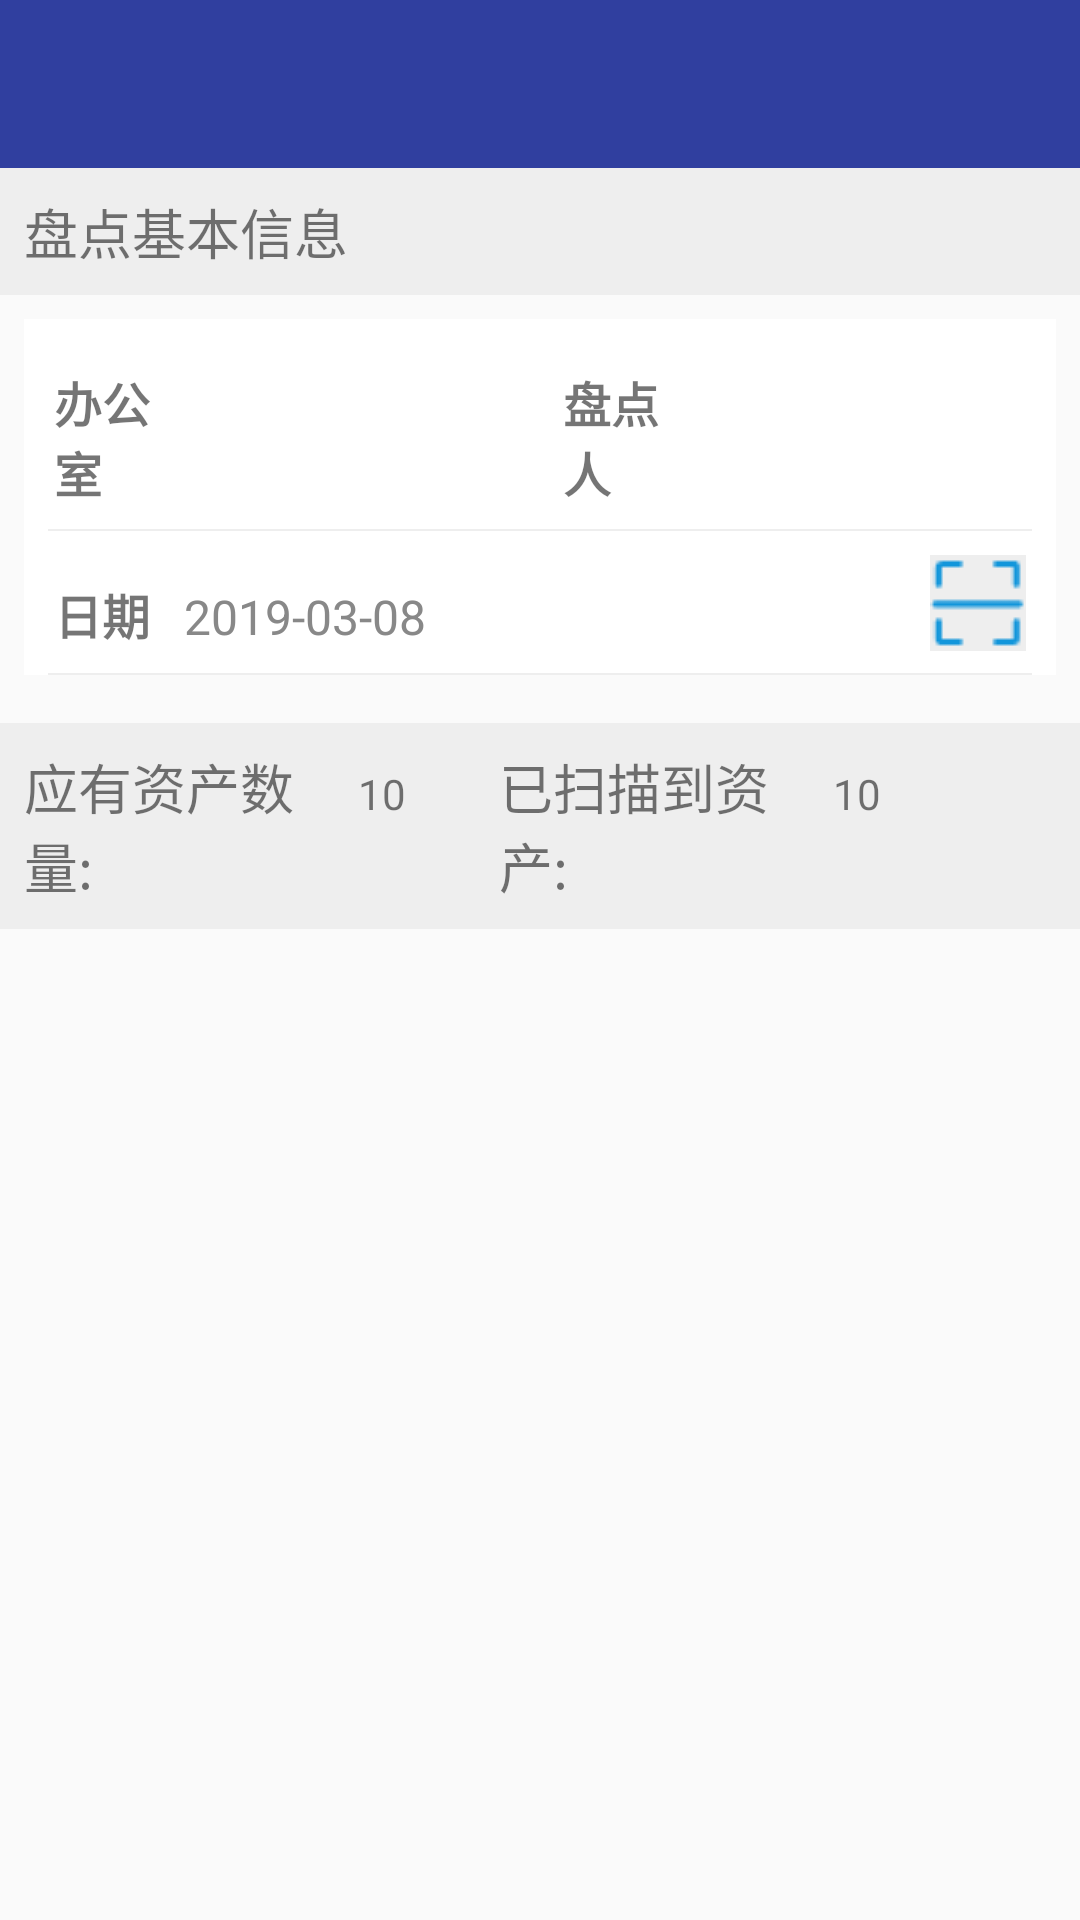

Reconstruct the res/layout file that produces this screen, plus the resources it refers to.
<!-- AndroidManifest.xml: application theme AppTheme -->
<!-- res/layout/activity_order_inv.xml -->
<?xml version="1.0" encoding="utf-8"?>
<android.support.constraint.ConstraintLayout xmlns:android="http://schemas.android.com/apk/res/android"
    xmlns:app="http://schemas.android.com/apk/res-auto"
    android:layout_width="match_parent"
    android:layout_height="match_parent">

    <android.support.v7.widget.Toolbar
        android:id="@+id/tb_order_inv_list"
        android:layout_width="0dp"
        android:layout_height="wrap_content"
        android:background="?attr/colorPrimaryDark"
        android:minHeight="?attr/actionBarSize"
        app:layout_constraintEnd_toEndOf="parent"
        app:layout_constraintStart_toStartOf="parent"
        app:layout_constraintTop_toTopOf="parent"
        app:navigationIcon="@drawable/icon_menu_return_32"
        app:theme="@style/AppTheme" />

    <include
        android:id="@+id/icd_order_inv"
        layout="@layout/frag_inv_base_info"
        android:layout_width="0dp"
        android:layout_height="wrap_content"
        app:layout_constraintStart_toStartOf="parent"
        app:layout_constraintTop_toBottomOf="@+id/tb_order_inv_list" />

    <LinearLayout
        android:id="@+id/lyt_order_inv"
        android:layout_width="match_parent"
        android:layout_height="wrap_content"
        android:layout_marginTop="8dp"
        android:background="@color/gray"
        android:orientation="horizontal"
        android:padding="8dp"
        app:layout_constraintTop_toBottomOf="@id/icd_order_inv">

        <TextView
            android:layout_width="0dp"
            android:layout_height="wrap_content"
            android:layout_weight="3"
            android:text="应有资产数量:"
            android:textSize="18sp" />

        <TextView
            android:id="@+id/tv_total_num"
            android:layout_width="0dp"
            android:layout_height="wrap_content"
            android:layout_weight="1"
            android:text="10" />

        <TextView
            android:layout_width="0dp"
            android:layout_height="wrap_content"
            android:layout_marginLeft="10dp"
            android:layout_weight="3"
            android:text="已扫描到资产:"
            android:textSize="18sp" />

        <TextView
            android:id="@+id/tv_num"
            android:layout_width="0dp"
            android:layout_height="wrap_content"
            android:layout_weight="1"
            android:text="10" />

        <ImageView
            android:id="@+id/iv_ok"
            android:src="@mipmap/icon_have"
            android:layout_width="0dp"
            android:layout_weight="1"
            android:visibility="invisible"
            android:layout_height="wrap_content" />
    </LinearLayout>

    <android.support.v7.widget.RecyclerView
        android:id="@+id/ryc_order_inv"
        android:layout_width="0dp"
        android:layout_height="@dimen/invt_recyclerview_height"
        android:layout_marginStart="8dp"
        android:layout_marginTop="4dp"
        android:layout_marginEnd="8dp"
        app:layout_constraintEnd_toEndOf="parent"
        app:layout_constraintStart_toStartOf="parent"
        app:layout_constraintTop_toBottomOf="@+id/lyt_order_inv" />
</android.support.constraint.ConstraintLayout>
<!-- res/layout/frag_inv_base_info.xml (included above) -->
<?xml version="1.0" encoding="utf-8"?>
<RelativeLayout xmlns:android="http://schemas.android.com/apk/res/android"
    android:layout_width="match_parent"
    android:layout_height="wrap_content">
    <TextView
        android:id="@+id/textView"
        android:layout_width="match_parent"
        android:layout_height="wrap_content"
        android:layout_alignParentStart="true"
        android:layout_alignParentTop="true"
        android:layout_alignParentEnd="true"
        android:textSize="@dimen/menu_txt_name_size"
        android:padding="8dp"
        android:background="@color/gray"
        android:text="@string/str_title_order_inv_base" />
    <LinearLayout
        android:layout_width="match_parent"
        android:layout_height="wrap_content"
        android:orientation="vertical"
        android:background="@color/white"
        android:paddingLeft="@dimen/item_padding_common"
        android:paddingRight="@dimen/item_padding_common"
        android:layout_below="@id/textView"
        android:layout_margin="8dp"
        >
        <LinearLayout
            android:layout_width="match_parent"
            android:layout_height="wrap_content"
            android:background="@drawable/linelyt_border"
            android:orientation="horizontal">
            <TextView
                android:layout_width="0dp"
                android:layout_height="wrap_content"
                android:layout_weight="1"
                android:gravity="center_vertical"
                android:textSize="16sp"
                android:textStyle="bold"
                android:layout_marginTop="@dimen/item_margin_common"
                android:text="@string/str_lbl_warehouse"/>

            <Spinner
                android:id="@+id/sp_warehouse_inv"
                android:layout_width="0dp"
                android:layout_height="wrap_content"
                android:layout_weight="3"
                android:layout_marginLeft="8dp"
                android:prompt="@string/str_title_prompt_order_warehouse"
                android:spinnerMode="dialog" />
            <TextView
                android:layout_width="0dp"
                android:layout_height="wrap_content"
                android:layout_weight="1"
                android:minWidth="64dp"
                android:text="@string/str_lbl_asset_invt"
                android:textSize="16sp"
                android:textStyle="bold"
                android:layout_marginTop="@dimen/item_margin_common"
                android:gravity="center_vertical"
                android:layout_marginLeft="@dimen/item_margin_common"
                />

            <Spinner
                android:id="@+id/sp_mgr_inv"
                android:layout_width="0dp"
                android:layout_height="wrap_content"
                android:layout_weight="3"
                android:background="@drawable/tipspiceshape"
                android:prompt="@string/str_title_prompt_order_mgr_inv"
                android:spinnerMode="dialog" />
        </LinearLayout>
        <LinearLayout
            android:layout_width="match_parent"
            android:layout_height="wrap_content"
            android:paddingTop="8dp"
            android:paddingBottom="8dp"
            android:background="@drawable/linelyt_border"
            android:orientation="horizontal">
            <TextView
                android:layout_width="0dp"
                android:layout_height="wrap_content"
                android:layout_weight="1"
                android:text="@string/str_lbl_asset_order_date"
                android:gravity="center_vertical"
                android:textSize="16sp"
                android:textStyle="bold"
                android:layout_marginTop="@dimen/item_margin_common"
                />

            <TextView
                android:id="@+id/txt_invdate"
                android:layout_width="0dp"
                android:layout_height="wrap_content"
                android:layout_weight="7"
                android:layout_marginLeft="@dimen/item_margin_common"
                android:layout_marginTop="@dimen/item_margin_common"
                android:textSize="16sp"
                android:textColor="@color/colorDetailItemText"
                android:text="2019-03-08" />

            <ImageButton
                android:id="@+id/btn_order_inv_add_asset"
                android:layout_width="32dp"
                android:layout_height="32dp"
                android:background="@color/gray"
                android:contentDescription="@string/str_title_imgbtn_desc_scan"
                android:src="@drawable/icon_scan_32" />

        </LinearLayout>
    </LinearLayout>
</RelativeLayout>
<!-- resources referenced by this layout -->
<resources>
  <color name="colorDetailItemText">#888888</color>
  <color name="gray">#EEEEEE</color>
  <dimen name="invt_recyclerview_height">380dp</dimen>
  <dimen name="item_margin_common">8dp</dimen>
  <dimen name="item_padding_common">8dp</dimen>
  <dimen name="menu_txt_name_size">18sp</dimen>
  <!-- drawable icon_scan_32: png bitmap (drawable, 519 bytes) -->
  <!-- drawable linelyt_border (drawable) -->
  <?xml version="1.0" encoding="utf-8"?>
  <layer-list xmlns:android="http://schemas.android.com/apk/res/android">
  
  <item android:right="-1dp" android:left="-1dp" android:top="-1dp">
      <shape>
          //这里是Linearlayout布局的背景颜色
          <solid android:color="#FFFFFF" />
          //这里是设置边框线的粗细和颜色
          <stroke
              android:width="0.5dp"
              android:color="@color/gray" />
          <padding
              android:bottom="8dp"
              android:left="2dp"
              android:right="2dp"
              android:top="8dp" />
          //角的话，里边有参数可以单独设置
          <corners android:radius="0dp" />
      </shape>
  </item>
  </layer-list>
  <!-- drawable tipspiceshape (drawable) -->
  <?xml version="1.0" encoding="UTF-8"?>
  <shape xmlns:android="http://schemas.android.com/apk/res/android"
      android:shape="rectangle" >
  
      
      <solid android:color="#EEEEEE" />
      
      
      <corners android:radius="@dimen/RoundedAmplitude" />
  
  
      <stroke
          android:width="0.02dp"
          android:color="#FF0000">
      </stroke>
  </shape>
  <!-- mipmap icon_have: png bitmap (mipmap-hdpi, 1240 bytes) -->
  <string name="str_lbl_asset_invt">盘点人</string>
  <string name="str_lbl_asset_order_date">日期</string>
  <string name="str_lbl_warehouse">办公室</string>
  <string name="str_title_imgbtn_desc_scan">开始扫描</string>
  <string name="str_title_order_inv_base">盘点基本信息</string>
  <string name="str_title_prompt_order_mgr_inv">盘点人</string>
  <string name="str_title_prompt_order_warehouse">选择办公司</string>
  <style name="AppTheme" parent="AppTheme.Base" />
  <dimen name="RoundedAmplitude">1dp</dimen>
  <style name="AppTheme.Base" parent="Theme.AppCompat.Light.NoActionBar">
          
          <item name="colorPrimary">@color/colorPrimary</item>
          <item name="colorPrimaryDark">@color/colorPrimaryDark</item>
          <item name="colorAccent">@color/colorAccent</item>
          <item name="android:textColorSecondary">#ffffff</item>
          <item name="android:actionMenuTextColor">#ffffff</item>
          <item name="overlapAnchor">false</item>
      </style>
  <color name="colorPrimary">#3F51B5</color>
  <color name="colorPrimaryDark">#303F9F</color>
  <color name="colorAccent">#FF4081</color>
  <!-- not gathered from this repository: default colours our renderer supplied (Android Studio template values) -->
  <color name="white">#FFFFFFFF</color>
</resources>
